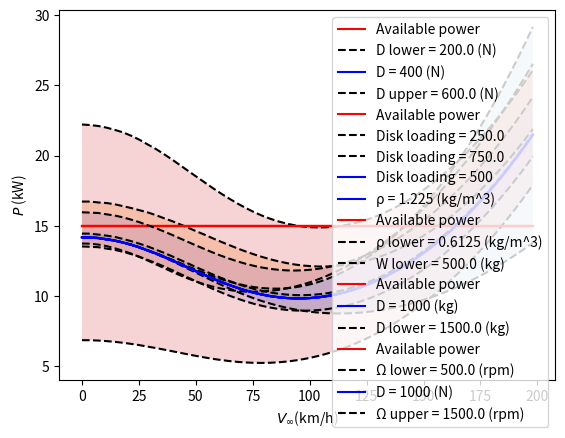

Write the Python code that produced this figure.
import numpy as np
import matplotlib.pyplot as plt
import seaborn as sns

class PowerSensitivity():

    def get_power(self, V, disk_loading, W, omega, rho, D_c):
        n_rotors = 12
        W = 9.81*W

        A_T = W / disk_loading
        A_rotor = A_T / n_rotors
        R_rotor = np.sqrt(A_rotor / np.pi)
        omega = omega * 0.1047198
        v_h = np.sqrt(disk_loading / (2 * rho))
        C_T = disk_loading / (rho * omega ** 2 * R_rotor ** 2)
        P_h = 2 * rho * A_T * v_h ** 3
        F = D_c / (0.5 * rho * (100/3.6) ** 2)
        D = F* 0.5* rho * V**2
        aoa = np.tanh(D / W)
        k = 1.15
        K_profile = 4.65
        Cd0 = 0.0085
        sigma = rho / 1.225


        mu_x = V * np.cos(aoa) / (omega * R_rotor)

        # Set start inflow ratio to hover inflow ratio, then predict first inflow ration
        start_ratio = np.sqrt(C_T / 2)
        inflow_ratio = mu_x * np.tan(aoa) + C_T / (2 * np.sqrt(mu_x ** 2 + start_ratio ** 2))

        # list for keeping track of iterations
        while abs((inflow_ratio - start_ratio) / inflow_ratio) > 0.0005:
            start_ratio = inflow_ratio
            inflow_ratio = mu_x * np.tan(aoa) + C_T / (2 * np.sqrt(mu_x ** 2 + start_ratio ** 2))

        v_inflow = inflow_ratio * omega * R_rotor
        v_induced = inflow_ratio * omega * R_rotor - V * np.sin(aoa)

        T = 2 * rho * A_T * v_induced * np.sqrt(V ** 2 + (v_inflow ** 2))
        P_induced = v_inflow*T*k
        P_parasitic = D*V
        cp_profile = (1 + K_profile * mu_x ** 2) * sigma * Cd0 / 8
        P_profile = cp_profile * A_T * omega ** 3 * R_rotor ** 3
        P = P_induced + P_parasitic + P_profile

        return P, T

    def power_thrust(self, disk_loading, W, omega, rho, D_c):
        V = np.arange(0, 100, 0.1)
        P_T = [self.get_power(i, disk_loading, W, omega, rho, D_c)[1]/self.get_power(i, disk_loading, W, omega, rho, D_c)[0] for i in V]
        plt.plot(V, P_T)
        plt.show()

    def disk_loading_P(self,disk_loading, W, omega, rho, D_c, P_a):
        V = np.arange(0, 200/3.6, 1)

        P = [self.get_power(i, disk_loading, W, omega, rho, D_c)[0]/12000 for i in V]
        P_actual = np.ones(len(V)) * P_a

        lower = [self.get_power(i, disk_loading*0.5, W, omega, rho, D_c)[0]/12000 for i in V]
        upper = [self.get_power(i, disk_loading*1.5, W, omega, rho, D_c)[0]/12000 for i in V]

        plt.plot(V * 3.6, P_actual, c='r', label='Available power')
        plt.plot(V * 3.6, lower, c='black', linestyle='--', label=f'Disk loading = {disk_loading*0.5}')
        plt.fill_between(V*3.6, lower, upper, alpha=0.2)
        plt.plot(V*3.6, upper, c='black', linestyle='--', label=f'Disk loading = {disk_loading*1.5}')
        plt.plot(V*3.6, P, c='b', label=f'Disk loading = {disk_loading}')
        plt.xlabel('$V_{\infty}$(km/h)')
        plt.ylabel('$P$ (kW)')
        plt.legend()
        plt.show()

    def D_c_P(self, disk_loading, W, omega, rho, D_c, P_a):
        V = np.arange(0, 200/3.6, 1)

        P = [self.get_power(i, disk_loading, W, omega, rho, D_c)[0]/12000 for i in V]
        P_actual = np.ones(len(V))* P_a

        lower = [self.get_power(i, disk_loading, W, omega, rho, D_c*0.5)[0]/12000 for i in V]
        upper = [self.get_power(i, disk_loading, W, omega, rho, D_c*1.5)[0]/12000 for i in V]

        plt.fill_between(V*3.6, lower, upper, alpha=0.2)
        plt.plot(V*3.6, P_actual, c='r', label='Available power')
        plt.plot(V*3.6, lower, c='black', linestyle='--', label=f'D lower = {D_c*0.5} (N)')
        plt.plot(V*3.6, P, c='b', label=f'D = {D_c} (N)')
        plt.plot(V*3.6, upper, c='black', linestyle='--', label=f'D upper = {D_c*1.5} (N)')
        plt.xlabel('$V_{\infty}$(km/h)')
        plt.ylabel('$P$ (kW)')
        plt.legend()
        plt.show()

    def omega_P(self, disk_loading, W, omega, rho, D_c, P_a):
        V = np.arange(0, 200/3.6, 1)

        P = [self.get_power(i, disk_loading, W, omega, rho, D_c)[0]/12000 for i in V]
        P_actual = np.ones(len(V))* P_a

        lower = [self.get_power(i, disk_loading, W, omega*0.5, rho, D_c)[0]/12000 for i in V]
        upper = [self.get_power(i, disk_loading, W, omega*1.5, rho, D_c)[0]/12000 for i in V]

        plt.fill_between(V*3.6, lower, upper, alpha=0.2)
        plt.plot(V*3.6, P_actual, c='r', label='Available power')
        plt.plot(V*3.6, lower, c='black', linestyle='--', label=f'\u03A9 lower = {omega*0.5} (rpm)')
        plt.plot(V*3.6, P, c='b', label=f'D = {omega} (N)')
        plt.plot(V*3.6, upper, c='black', linestyle='--', label=f'\u03A9 upper = {omega*1.5} (rpm)')
        plt.xlabel('$V_{\infty}$(km/h)')
        plt.ylabel('$P$ (kW)')
        plt.legend()
        plt.show()



    def rho_P(self, disk_loading, W, omega, rho, D_c, P_a):
        V = np.arange(0, 200/3.6, 1)

        P = [self.get_power(i, disk_loading, W, omega, rho, D_c)[0]/12000 for i in V]
        P_actual = np.ones(len(V)) * P_a

        lower = [self.get_power(i, disk_loading, W, omega, 1.1731597739917108, D_c)[0]/12000 for i in V]
        upper = [self.get_power(i, disk_loading, W, omega, rho, D_c)[0]/12000 for i in V]

        plt.fill_between(V*3.6, lower, upper, alpha=0.2)
        plt.plot(V*3.6, P, c='b', label=f'\u03C1 = {rho} (kg/m^3)')
        plt.plot(V * 3.6, P_actual, c='r', label='Available power')
        plt.plot(V*3.6, lower, c='black', linestyle='--', label=f'\u03C1 lower = {rho*0.5} (kg/m^3)')
        plt.xlabel('$V_{\infty}$(km/h)')
        plt.ylabel('$P$ (kW)')
        plt.legend()
        plt.show()

    def W_P(self, disk_loading, W, omega, rho, D_c, P_a):
        V = np.arange(0, 200/3.6, 1)

        P = [self.get_power(i, disk_loading, W, omega, rho, D_c)[0]/12000 for i in V]
        P_actual = np.ones(len(V)) * P_a

        lower = [self.get_power(i, disk_loading, W*0.5, omega, rho, D_c)[0]/12000 for i in V]
        upper = [self.get_power(i, disk_loading, W*1.5, omega, rho, D_c)[0]/12000 for i in V]

        plt.fill_between(V*3.6, lower, upper, alpha=0.2)
        plt.plot(V*3.6, lower, c='black', linestyle='--', label=f'W lower = {W*0.5} (kg)')
        plt.plot(V * 3.6, P_actual, c='r', label='Available power')
        plt.plot(V*3.6, P, c='b', label=f'D = {W} (kg)')
        plt.plot(V*3.6, upper, c='black', linestyle='--', label=f'D lower = {W*1.5} (kg)')
        plt.xlabel('$V_{\infty}$(km/h)')
        plt.ylabel('$P$ (kW)')
        plt.legend()
        plt.show()

    def disk_loading_T(self,disk_loading, W, omega, rho, D_c):
        V = np.arange(0, 200/3.6, 1)

        P = [self.get_power(i, disk_loading, W, omega, rho, D_c)[1]/12 for i in V]
        lower = [self.get_power(i, disk_loading*0.5, W, omega, rho, D_c)[1]/12 for i in V]
        upper = [self.get_power(i, disk_loading*1.5, W, omega, rho, D_c)[1]/12 for i in V]

        plt.plot(V * 3.6, lower, c='black', linestyle='--', label=f'Disk loading = {disk_loading*0.5}')
        plt.fill_between(V*3.6, lower, upper, alpha=0.2, label=f'Disk loading = {disk_loading}')
        plt.plot(V*3.6, upper, c='black', linestyle='--', label=f'Disk loading = {disk_loading*1.5}')
        plt.plot(V*3.6, P, c='r')
        plt.xlabel('$V_{\infty}$(km/h)')
        plt.ylabel('$T$ (N)')
        plt.legend()
        plt.show()

    def D_c_T(self, disk_loading, W, omega, rho, D_c):
        V = np.arange(0, 200/3.6, 1)
        lower = [self.get_power(i, disk_loading, W, omega, rho, D_c*0.5)[1]/12 for i in V]
        upper = [self.get_power(i, disk_loading, W, omega, rho, D_c*1.5)[1]/12 for i in V]

        plt.fill_between(V*3.6, lower, upper, alpha=0.2)
        plt.plot(V*3.6, lower, c='black', linestyle='--', label=f'D lower = {D_c*0.5} (N)')
        plt.plot(V*3.6, P, c='r', label=f'D = {D_c} (N)')
        plt.plot(V*3.6, upper, c='black', linestyle='--', label=f'D upper = {D_c*1.5} (N)')
        plt.xlabel('$V_{\infty}$(km/h)')
        plt.ylabel('$T$ (N)')
        plt.legend()
        plt.show()

    def rho_T(self, disk_loading, W, omega, rho, D_c):
        V = np.arange(0, 200/3.6, 1)

        P = [self.get_power(i, disk_loading, W, omega, rho, D_c)[1]/12 for i in V]
        lower = [self.get_power(i, disk_loading, W, omega, rho*0.5, D_c)[1]/12 for i in V]
        upper = [self.get_power(i, disk_loading, W, omega, rho, D_c)[1]/12 for i in V]

        plt.fill_between(V*3.6, lower, upper, alpha=0.2)
        plt.plot(V*3.6, P, c='r', label=f' \u03C1 = {rho}($kg/m^3$')
        plt.plot(V*3.6, lower, c='black', linestyle='--', label=f'\u03C1 = {rho*0.5}(N)')
        plt.xlabel('$V_{\infty} (km/h)$')
        plt.ylabel('$T$ (N)')
        plt.legend()
        plt.show()

    def W_T(self, disk_loading, W, omega, rho, D_c):
        V = np.arange(0, 200/3.6, 1)

        P = [self.get_power(i, disk_loading, W, omega, rho, D_c)[1]/12 for i in V]
        lower = [self.get_power(i, disk_loading, W*0.5, omega, rho, D_c)[1]/12 for i in V]
        upper = [self.get_power(i, disk_loading, W*1.5, omega, rho, D_c)[1]/12 for i in V]

        plt.fill_between(V*3.6, lower, upper, alpha=0.2)
        plt.plot(V*3.6, lower, c='black', linestyle='--', label=f'W lower = {W*0.5} (kg)')
        plt.plot(V*3.6, P, c='r', label=f'D = {W} (kg)')
        plt.plot(V*3.6, upper, c='black', linestyle='--', label=f'D lower = {W*1.5} (kg)')
        plt.xlabel('$V_{\infty}$(km/h)')
        plt.ylabel('$T$ (N)')
        plt.legend()
        plt.show()

    def do_sensitivity_analysis(self, disk_loading, W, omega, rho, D_c, P_a):
        self.D_c_P(disk_loading, W, omega, rho, D_c, P_a)
        self.disk_loading_P(disk_loading, W, omega, rho, D_c, P_a)
        self.rho_P(disk_loading, W, omega, rho, D_c, P_a)
        self.W_P(disk_loading, W, omega, rho, D_c, P_a)
        self.omega_P(disk_loading, W, omega, rho, D_c, P_a)

        #self.D_c_T(disk_loading, W, omega, rho, D_c)
        #self.disk_loading_T(disk_loading, W, omega, rho, D_c)
        #self.rho_T(disk_loading, W, omega, rho, D_c)
        #self.W_T(disk_loading, W, omega, rho, D_c)


#disk_loading, W, omega, rho, D_c
sens = PowerSensitivity()
sens.do_sensitivity_analysis(500, 1000, 1000, 1.225, 400, 15)
#sens.power_thrust(500, 1500, 5000, 1.225, 400)